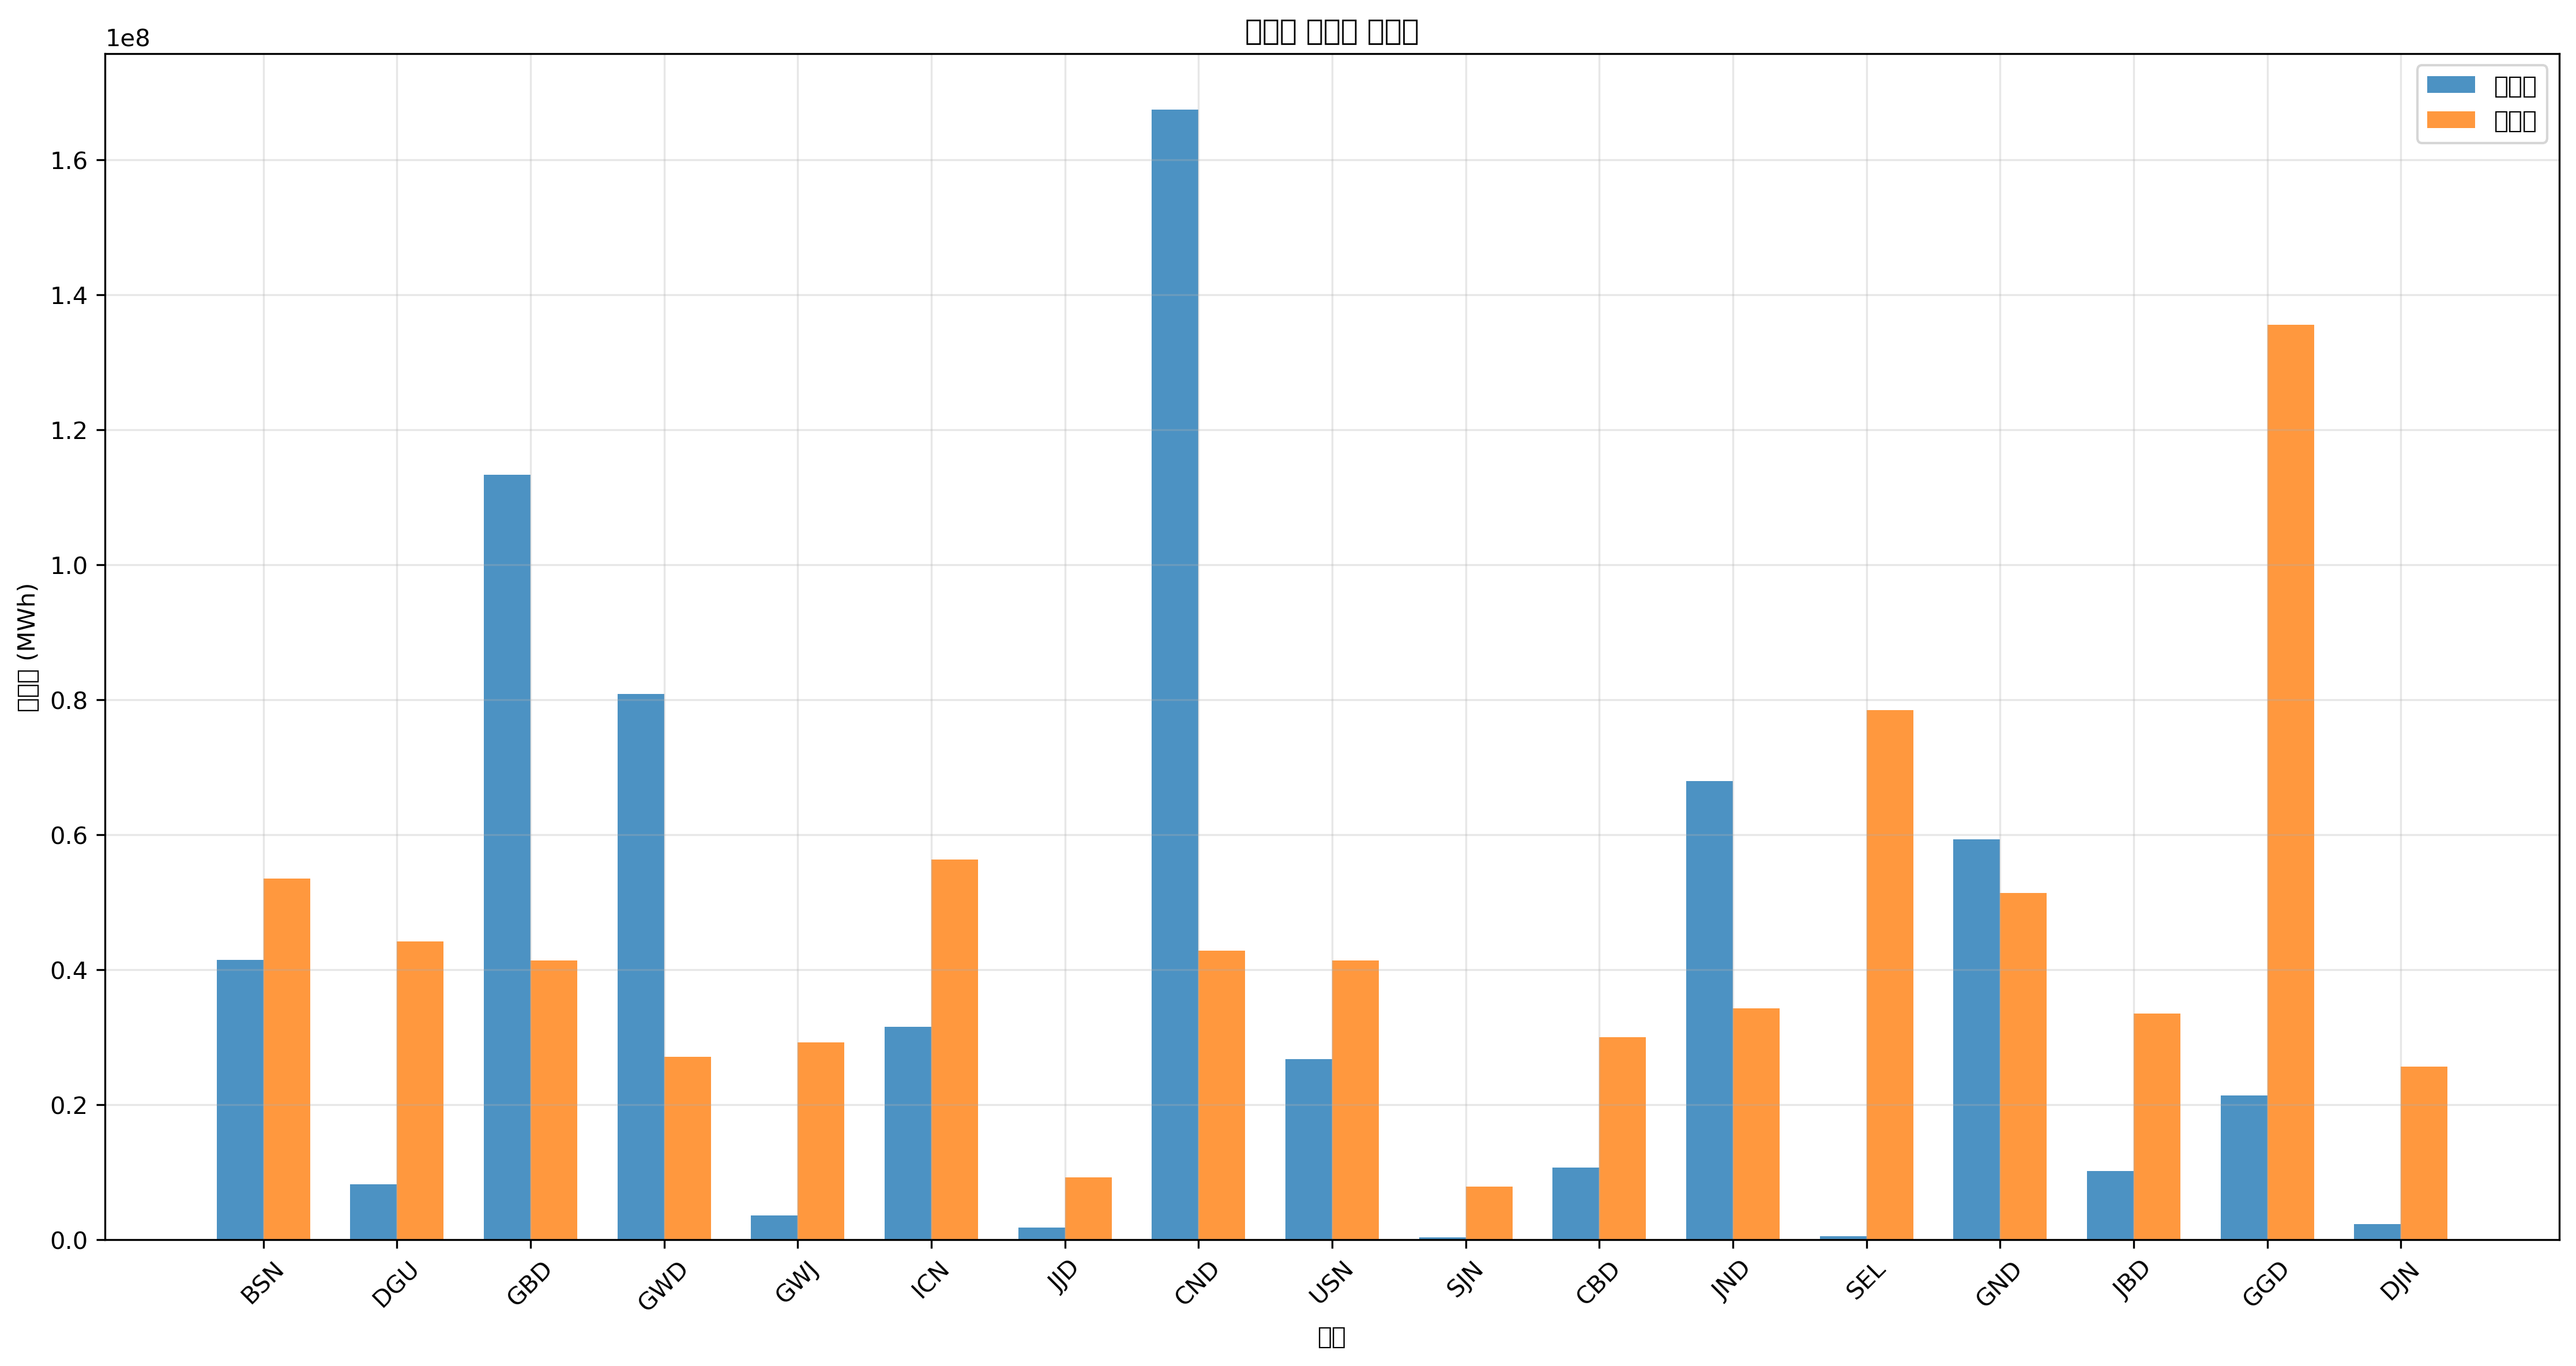

The table this chart was drawn from, first rows:
지역, 발전량(MWh), 부하량(MWh), 밸런스(MWh)
BSN, 41471337, 53517218, -12045881
DGU, 8197892, 44239296, -36041404
GBD, 113351757, 41382237, 71969521
GWD, 80835175, 27116995, 53718180
GWJ, 3594434, 29257283, -25662848
ICN, 31525110, 56374277, -24849168
JJD, 1815128, 9277922, -7462795
CND, 167398970, 42815780, 124583190
USN, 26785563, 41382237, -14596674
SJN, 400000, 7844379, -7444379
CBD, 10677764, 29974054, -19296290
JND, 67947590, 34254630, 33692961
SEL, 539999, 78493925, -77953926
GND, 59311275, 51376931, 7934344
JBD, 10207364, 33537858, -23330494
GGD, 21415528, 135574947, -114159419
DJN, 2362812, 25683452, -23320640
